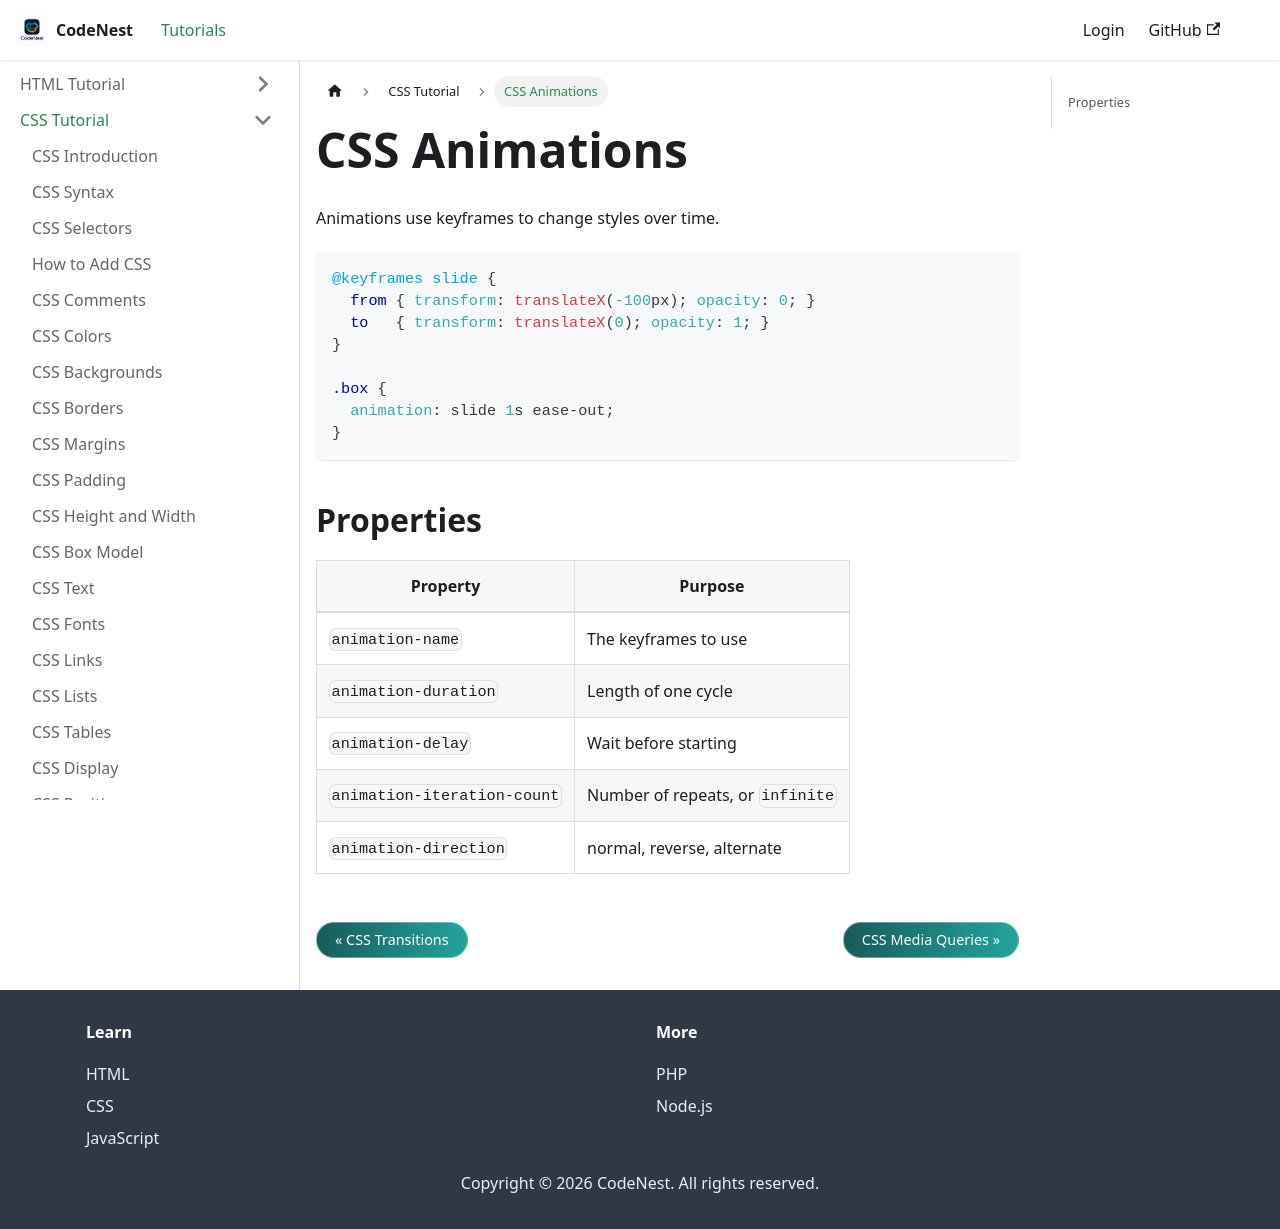

repository: adnankhan112/codenest · page: docs/css/animations.html · generator: docusaurus

---
title: CSS Animations
sidebar_position: 27
---

# CSS Animations

Animations use keyframes to change styles over time.

```css
@keyframes slide {
  from { transform: translateX(-100px); opacity: 0; }
  to   { transform: translateX(0); opacity: 1; }
}

.box {
  animation: slide 1s ease-out;
}
```

## Properties

| Property | Purpose |
| --- | --- |
| `animation-name` | The keyframes to use |
| `animation-duration` | Length of one cycle |
| `animation-delay` | Wait before starting |
| `animation-iteration-count` | Number of repeats, or `infinite` |
| `animation-direction` | normal, reverse, alternate |
